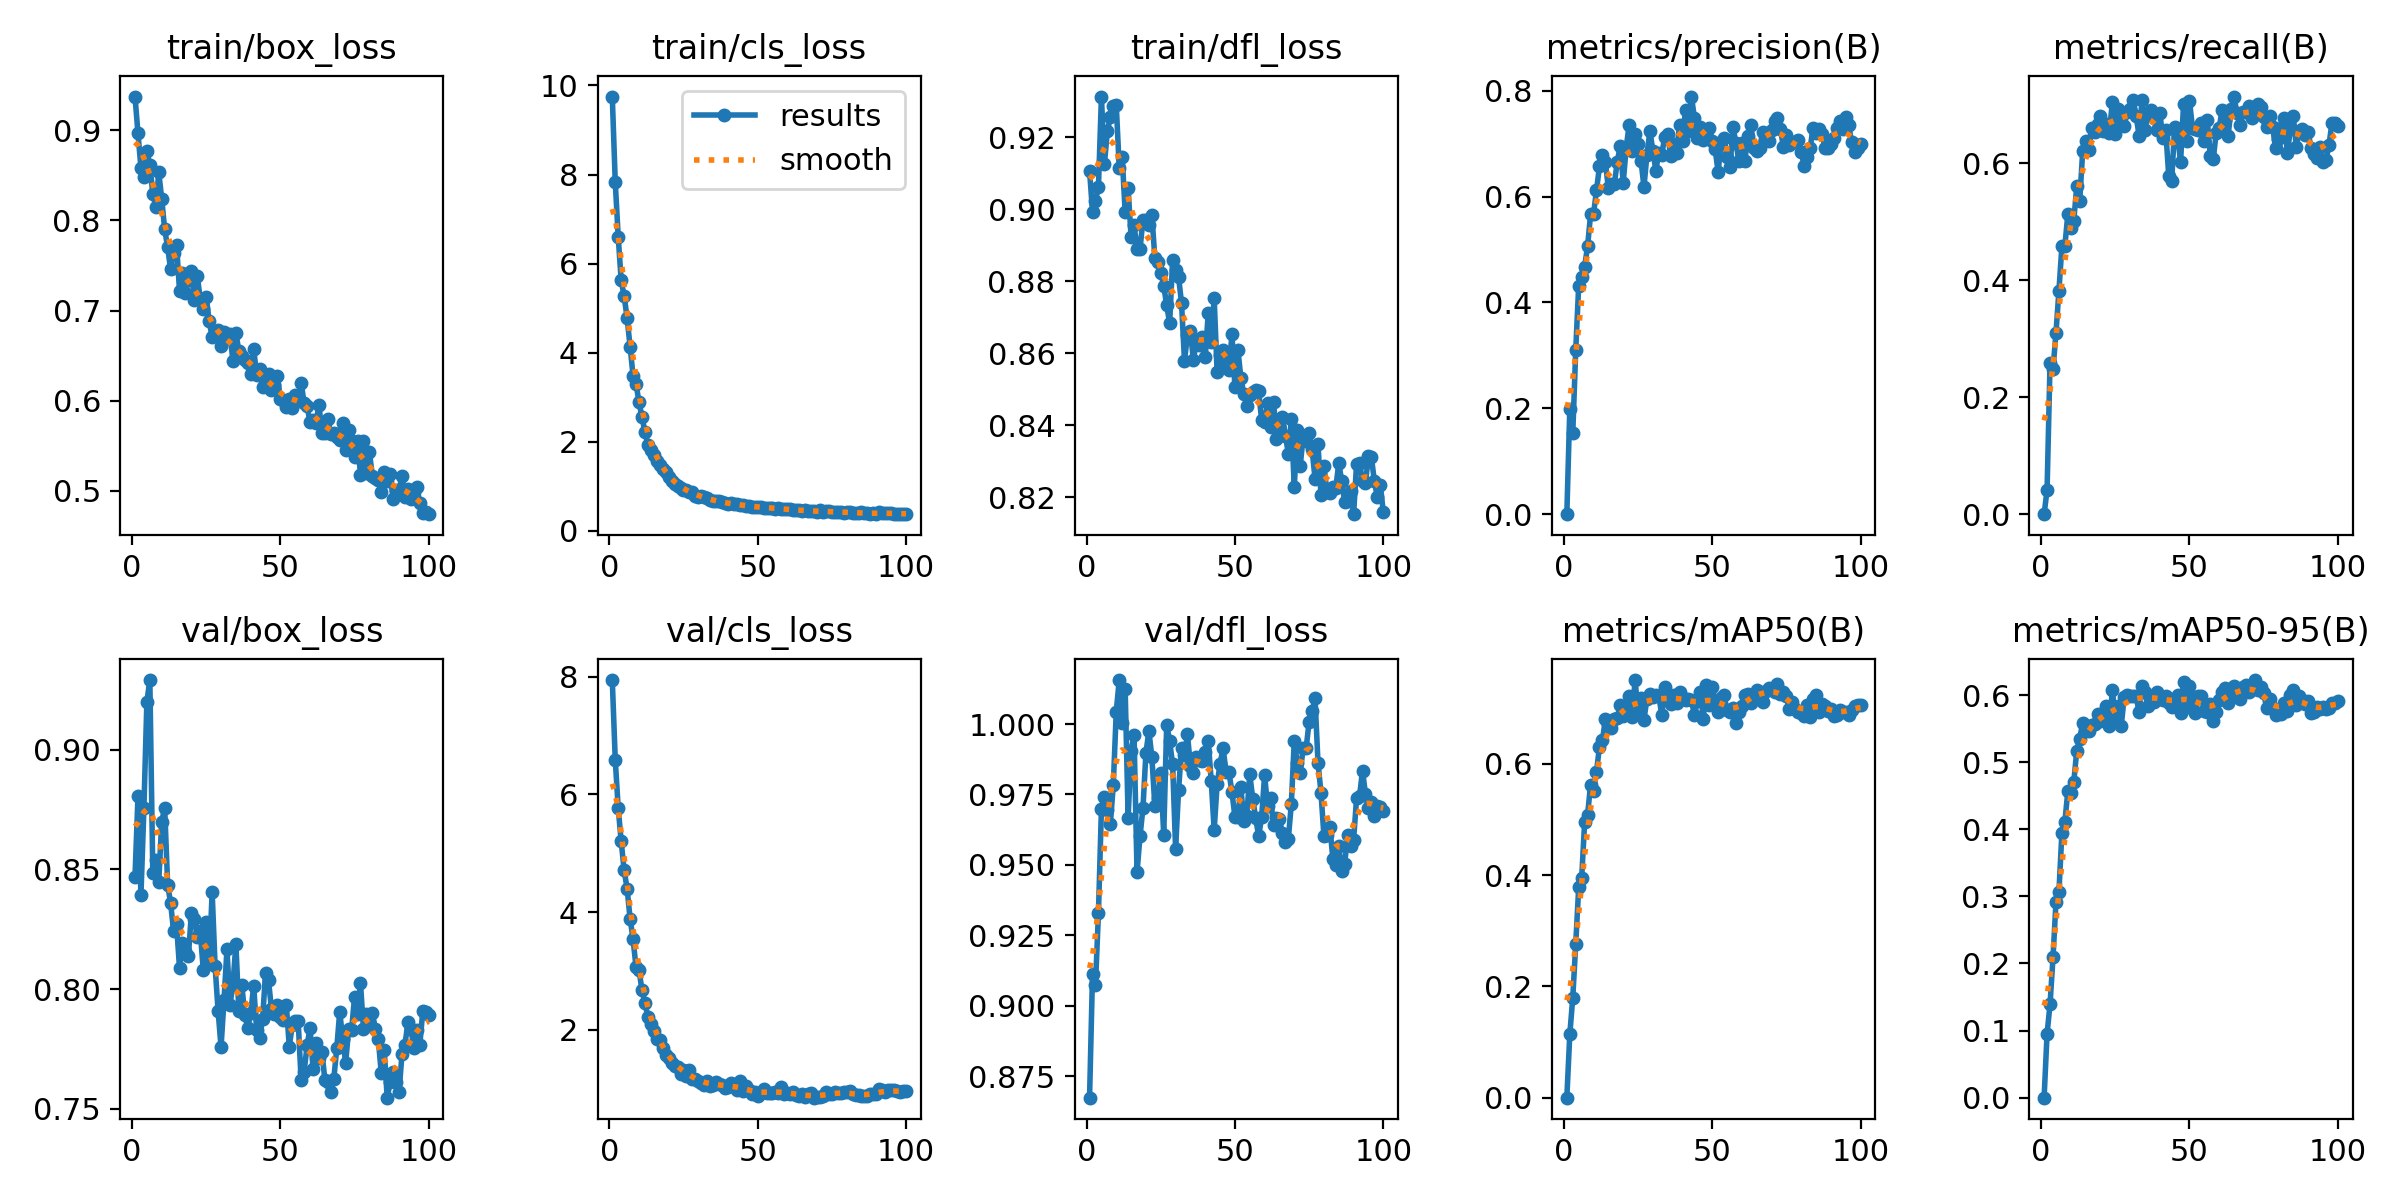

Source data for this figure (header and first rows):
epoch, train/box_loss, train/cls_loss, train/dfl_loss, metrics/precision(B), metrics/recall(B), metrics/mAP50(B), metrics/mAP50-95(B), val/box_loss, val/cls_loss, val/dfl_loss, lr/pg0, lr/pg1, lr/pg2
1, 0.9374, 9.752, 0.9106, 0, 0, 0, 0, 0.8469, 7.941, 0.8674, 0.0002736, 0.0002736, 0.0002736
2, 0.8968, 7.832, 0.8992, 0.1988, 0.04116, 0.1137, 0.09523, 0.8805, 6.589, 0.9115, 0.0005458, 0.0005458, 0.0005458
3, 0.8584, 6.603, 0.9023, 0.1527, 0.2584, 0.1792, 0.1392, 0.8391, 5.766, 0.9074, 0.0008126, 0.0008126, 0.0008126
4, 0.8482, 5.622, 0.9062, 0.31, 0.2476, 0.2759, 0.2089, 0.8756, 5.202, 0.9331, 0.0008083, 0.0008083, 0.0008083
5, 0.8766, 5.269, 0.9313, 0.4319, 0.3103, 0.3781, 0.2914, 0.92, 4.707, 0.9699, 0.0008083, 0.0008083, 0.0008083
6, 0.8619, 4.78, 0.9124, 0.448, 0.3826, 0.3943, 0.3071, 0.929, 4.399, 0.974, 0.0008, 0.0008, 0.0008
7, 0.8294, 4.135, 0.9216, 0.468, 0.4587, 0.495, 0.3947, 0.8486, 3.89, 0.9694, 0.0007918, 0.0007918, 0.0007918
8, 0.8153, 3.486, 0.9256, 0.5064, 0.4587, 0.5083, 0.4111, 0.854, 3.542, 0.9644, 0.0007835, 0.0007835, 0.0007835
9, 0.8534, 3.307, 0.9287, 0.5663, 0.5135, 0.5623, 0.457, 0.8447, 3.067, 0.9784, 0.0007753, 0.0007753, 0.0007753
10, 0.8242, 2.887, 0.9289, 0.5673, 0.489, 0.5509, 0.4536, 0.8698, 3.02, 1.004, 0.000767, 0.000767, 0.000767
11, 0.7901, 2.56, 0.9115, 0.612, 0.5019, 0.5855, 0.4701, 0.8758, 2.673, 1.016, 0.0007588, 0.0007588, 0.0007588
12, 0.7703, 2.225, 0.9145, 0.657, 0.561, 0.6306, 0.5172, 0.8436, 2.456, 1, 0.0007505, 0.0007505, 0.0007505
13, 0.7459, 1.927, 0.8991, 0.6794, 0.5358, 0.6419, 0.5348, 0.8359, 2.219, 1.012, 0.0007423, 0.0007423, 0.0007423
14, 0.7634, 1.814, 0.9057, 0.6647, 0.6205, 0.6808, 0.559, 0.8243, 2.1, 0.9667, 0.000734, 0.000734, 0.000734
15, 0.7733, 1.705, 0.8922, 0.6159, 0.6378, 0.6714, 0.5485, 0.827, 1.972, 0.9906, 0.0007258, 0.0007258, 0.0007258
16, 0.7222, 1.575, 0.8956, 0.6241, 0.6229, 0.6637, 0.5464, 0.8089, 1.851, 0.996, 0.0007175, 0.0007175, 0.0007175
17, 0.7416, 1.483, 0.8888, 0.6232, 0.6613, 0.6802, 0.5555, 0.8192, 1.829, 0.9474, 0.0007093, 0.0007093, 0.0007093
18, 0.7194, 1.396, 0.8888, 0.6661, 0.6545, 0.6824, 0.5572, 0.816, 1.692, 0.9601, 0.0007011, 0.0007011, 0.0007011
19, 0.7339, 1.317, 0.897, 0.6954, 0.6678, 0.7057, 0.5713, 0.814, 1.571, 0.9702, 0.0006928, 0.0006928, 0.0006928
20, 0.7434, 1.206, 0.897, 0.6258, 0.6819, 0.6866, 0.5611, 0.8316, 1.517, 0.9898, 0.0006846, 0.0006846, 0.0006846
21, 0.7117, 1.112, 0.8956, 0.6923, 0.6548, 0.6977, 0.5657, 0.8293, 1.44, 0.9975, 0.0006763, 0.0006763, 0.0006763
22, 0.7381, 1.049, 0.8984, 0.735, 0.6679, 0.7223, 0.5844, 0.8216, 1.381, 0.9883, 0.0006681, 0.0006681, 0.0006681
23, 0.7125, 1.002, 0.8865, 0.6865, 0.6523, 0.6841, 0.5536, 0.8241, 1.376, 0.971, 0.0006598, 0.0006598, 0.0006598
24, 0.7022, 0.9694, 0.8854, 0.718, 0.705, 0.7504, 0.6068, 0.8081, 1.248, 0.9738, 0.0006516, 0.0006516, 0.0006516
25, 0.7155, 0.9257, 0.8823, 0.6988, 0.6498, 0.693, 0.5671, 0.8282, 1.324, 0.9826, 0.0006433, 0.0006433, 0.0006433
26, 0.6881, 0.9073, 0.8787, 0.668, 0.6926, 0.7181, 0.5834, 0.8108, 1.223, 0.9607, 0.0006351, 0.0006351, 0.0006351
27, 0.6706, 0.8669, 0.8732, 0.6182, 0.6707, 0.6792, 0.5539, 0.8405, 1.311, 0.9997, 0.0006268, 0.0006268, 0.0006268
28, 0.6735, 0.8727, 0.8683, 0.6794, 0.6643, 0.717, 0.5974, 0.8095, 1.172, 0.9938, 0.0006186, 0.0006186, 0.0006186
29, 0.6784, 0.7913, 0.8858, 0.7237, 0.6886, 0.7249, 0.6005, 0.791, 1.156, 0.9857, 0.0006103, 0.0006103, 0.0006103
30, 0.6606, 0.7596, 0.8832, 0.6867, 0.6935, 0.7199, 0.5981, 0.7758, 1.129, 0.9558, 0.0006021, 0.0006021, 0.0006021
31, 0.6764, 0.7704, 0.8811, 0.6493, 0.7082, 0.7238, 0.5985, 0.7955, 1.098, 0.9765, 0.0005939, 0.0005939, 0.0005939
32, 0.6696, 0.7522, 0.8739, 0.6832, 0.6819, 0.7214, 0.5981, 0.8166, 1.054, 0.9915, 0.0005856, 0.0005856, 0.0005856
33, 0.6736, 0.7361, 0.8579, 0.679, 0.6476, 0.6881, 0.5747, 0.7934, 1.124, 0.989, 0.0005774, 0.0005774, 0.0005774
34, 0.6446, 0.6901, 0.865, 0.7134, 0.7082, 0.737, 0.6129, 0.8017, 1.045, 0.9963, 0.0005691, 0.0005691, 0.0005691
35, 0.6749, 0.6796, 0.866, 0.7176, 0.6567, 0.7222, 0.6044, 0.8189, 1.067, 0.9851, 0.0005609, 0.0005609, 0.0005609
36, 0.6557, 0.6576, 0.858, 0.6769, 0.6862, 0.708, 0.5836, 0.7908, 1.113, 0.9826, 0.0005526, 0.0005526, 0.0005526
37, 0.65, 0.6634, 0.8634, 0.6986, 0.6906, 0.723, 0.5968, 0.8018, 1.073, 0.9882, 0.0005444, 0.0005444, 0.0005444
38, 0.6448, 0.6468, 0.8622, 0.6817, 0.6785, 0.7082, 0.5897, 0.7891, 1.064, 0.9871, 0.0005361, 0.0005361, 0.0005361
39, 0.6422, 0.6216, 0.8643, 0.7361, 0.6575, 0.7282, 0.6045, 0.7839, 1.005, 0.987, 0.0005279, 0.0005279, 0.0005279
40, 0.6292, 0.5969, 0.8589, 0.7047, 0.6866, 0.7187, 0.5981, 0.79, 1.02, 0.9901, 0.0005196, 0.0005196, 0.0005196
41, 0.6578, 0.6275, 0.871, 0.7644, 0.644, 0.7148, 0.5929, 0.8014, 1.092, 0.994, 0.0005114, 0.0005114, 0.0005114
42, 0.6283, 0.5969, 0.863, 0.7241, 0.6565, 0.7168, 0.599, 0.7827, 1.039, 0.9799, 0.0005031, 0.0005031, 0.0005031
43, 0.6349, 0.5958, 0.8752, 0.7891, 0.579, 0.714, 0.5883, 0.7796, 0.9777, 0.9624, 0.0004949, 0.0004949, 0.0004949
44, 0.6157, 0.5756, 0.8546, 0.7493, 0.5707, 0.6874, 0.5825, 0.7875, 1.123, 0.9787, 0.0004866, 0.0004866, 0.0004866
45, 0.6168, 0.5852, 0.8594, 0.7103, 0.6624, 0.7121, 0.5865, 0.8068, 0.9609, 0.9859, 0.0004784, 0.0004784, 0.0004784
46, 0.6301, 0.5579, 0.8609, 0.7313, 0.6474, 0.7292, 0.6003, 0.8036, 1.037, 0.9915, 0.0004702, 0.0004702, 0.0004702
47, 0.6118, 0.5504, 0.8568, 0.7078, 0.6022, 0.6806, 0.5734, 0.7916, 0.9779, 0.983, 0.0004619, 0.0004619, 0.0004619
48, 0.618, 0.5404, 0.8554, 0.721, 0.7012, 0.7415, 0.6195, 0.7896, 0.9175, 0.9828, 0.0004536, 0.0004536, 0.0004536
49, 0.6278, 0.5432, 0.8652, 0.7294, 0.6379, 0.7054, 0.5822, 0.7932, 0.9355, 0.9758, 0.0004454, 0.0004454, 0.0004454
50, 0.602, 0.5303, 0.8505, 0.7055, 0.7075, 0.7385, 0.6132, 0.7883, 0.8833, 0.967, 0.0004372, 0.0004372, 0.0004372
51, 0.6007, 0.5352, 0.8609, 0.6895, 0.6612, 0.7087, 0.5914, 0.7873, 0.9333, 0.967, 0.0004289, 0.0004289, 0.0004289
52, 0.5929, 0.5182, 0.8531, 0.6464, 0.6584, 0.6928, 0.5735, 0.7934, 0.9962, 0.9775, 0.0004207, 0.0004207, 0.0004207
53, 0.6017, 0.5202, 0.8486, 0.703, 0.6566, 0.7179, 0.5986, 0.776, 0.9255, 0.9654, 0.0004124, 0.0004124, 0.0004124
54, 0.5919, 0.5116, 0.8453, 0.7114, 0.6697, 0.7227, 0.599, 0.7849, 0.9307, 0.9675, 0.0004042, 0.0004042, 0.0004042
55, 0.6061, 0.5129, 0.8482, 0.6743, 0.6387, 0.6959, 0.5755, 0.7869, 0.9238, 0.9821, 0.0003959, 0.0003959, 0.0003959
56, 0.6025, 0.4955, 0.8492, 0.6564, 0.6747, 0.693, 0.5744, 0.7865, 0.946, 0.9735, 0.0003877, 0.0003877, 0.0003877
57, 0.6197, 0.5111, 0.8498, 0.7316, 0.6131, 0.6993, 0.5859, 0.7619, 0.9324, 0.9666, 0.0003794, 0.0003794, 0.0003794
58, 0.5977, 0.4949, 0.8493, 0.7016, 0.6073, 0.6733, 0.5618, 0.7654, 1.03, 0.9602, 0.0003712, 0.0003712, 0.0003712
59, 0.5942, 0.4913, 0.8415, 0.6668, 0.6522, 0.6923, 0.5751, 0.7765, 0.9042, 0.9671, 0.0003629, 0.0003629, 0.0003629
60, 0.5761, 0.478, 0.8408, 0.7012, 0.6607, 0.7038, 0.5921, 0.7839, 0.9333, 0.9818, 0.0003547, 0.0003547, 0.0003547
... 40 more rows
